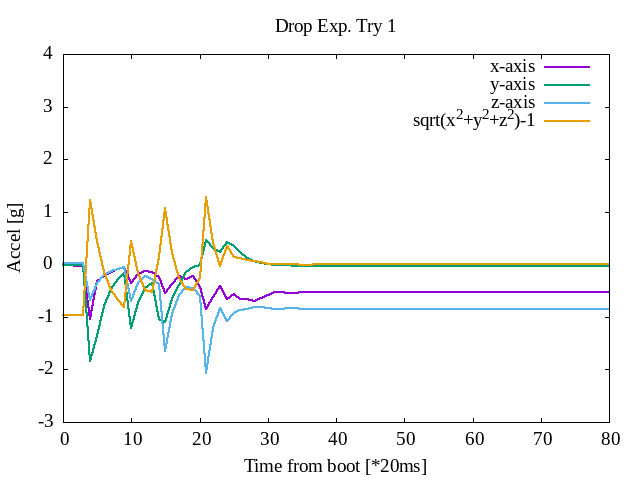

The table this chart was drawn from, first rows:
-0.017, -0.005, 0.028
-0.020, -0.011, 0.025
-0.024, -0.016, 0.022
-0.030, -0.022, 0.017
-1.037, -1.838, -0.670
-0.314, -1.372, -0.357
-0.218, -0.794, -0.213
-0.141, -0.472, -0.134
-0.091, -0.287, -0.087
-0.058, -0.167, -0.058
-0.353, -1.207, -0.698
-0.182, -0.728, -0.362
-0.119, -0.443, -0.230
-0.152, -0.358, -0.276
-0.239, -1.044, -0.367
-0.553, -1.096, -1.658
-0.367, -0.661, -0.948
-0.229, -0.389, -0.587
-0.289, -0.140, -0.427
-0.218, -0.058, -0.456
-0.428, -0.013, -0.605
-0.854, 0.460, -2.064
-0.627, 0.307, -1.216
-0.416, 0.225, -0.834
-0.669, 0.424, -1.087
-0.573, 0.341, -0.926
-0.652, 0.237, -0.874
-0.652, 0.124, -0.850
-0.691, 0.055, -0.811
-0.644, 0.021, -0.816
-0.576, 0.001, -0.834
-0.525, -0.012, -0.847
-0.527, -0.019, -0.845
-0.549, -0.023, -0.839
-0.547, -0.026, -0.840
-0.525, -0.028, -0.845
-0.526, -0.028, -0.845
-0.535, -0.029, -0.843
-0.531, -0.030, -0.844
-0.527, -0.030, -0.845
-0.532, -0.030, -0.843
-0.530, -0.030, -0.844
-0.528, -0.030, -0.844
-0.531, -0.030, -0.843
-0.529, -0.030, -0.844
-0.529, -0.030, -0.844
-0.531, -0.030, -0.843
-0.529, -0.030, -0.844
-0.530, -0.029, -0.844
-0.531, -0.029, -0.844
-0.529, -0.029, -0.845
-0.532, -0.029, -0.844
-0.530, -0.030, -0.844
-0.529, -0.030, -0.845
-0.531, -0.030, -0.844
-0.529, -0.030, -0.844
-0.529, -0.030, -0.844
-0.531, -0.030, -0.844
-0.529, -0.030, -0.844
-0.530, -0.030, -0.844
-0.530, -0.030, -0.844
... 939 more rows
